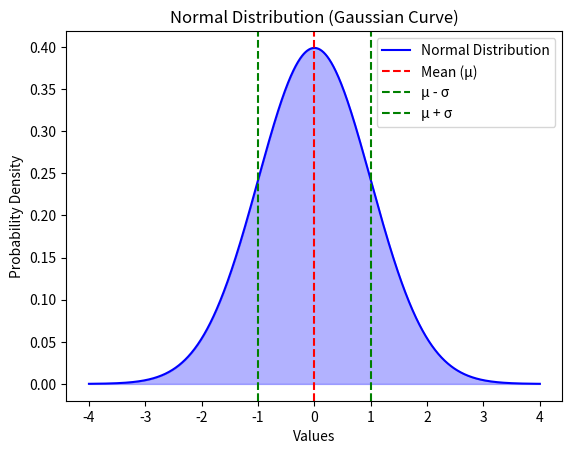

The script that saved this image:
import numpy as np
import matplotlib.pyplot as plt
from scipy.stats import norm

# Generate data for Normal Distribution
mean = 0       # Mean (center)
std_dev = 1    # Standard Deviation
x = np.linspace(-4, 4, 1000)  # Range of values
y = norm.pdf(x, mean, std_dev)  # Probability Density Function (PDF)

# Plot the Normal Distribution Curve
plt.plot(x, y, color='blue', label='Normal Distribution')
plt.fill_between(x, y, alpha=0.3, color='blue')  # Fill area under curve

# Marking Mean and Standard Deviations
plt.axvline(mean, color='red', linestyle='dashed', label="Mean (μ)")
plt.axvline(mean - std_dev, color='green', linestyle='dashed', label="μ - σ")
plt.axvline(mean + std_dev, color='green', linestyle='dashed', label="μ + σ")

# Labels & Title
plt.title("Normal Distribution (Gaussian Curve)")
plt.xlabel("Values")
plt.ylabel("Probability Density")
plt.legend()
plt.show()
